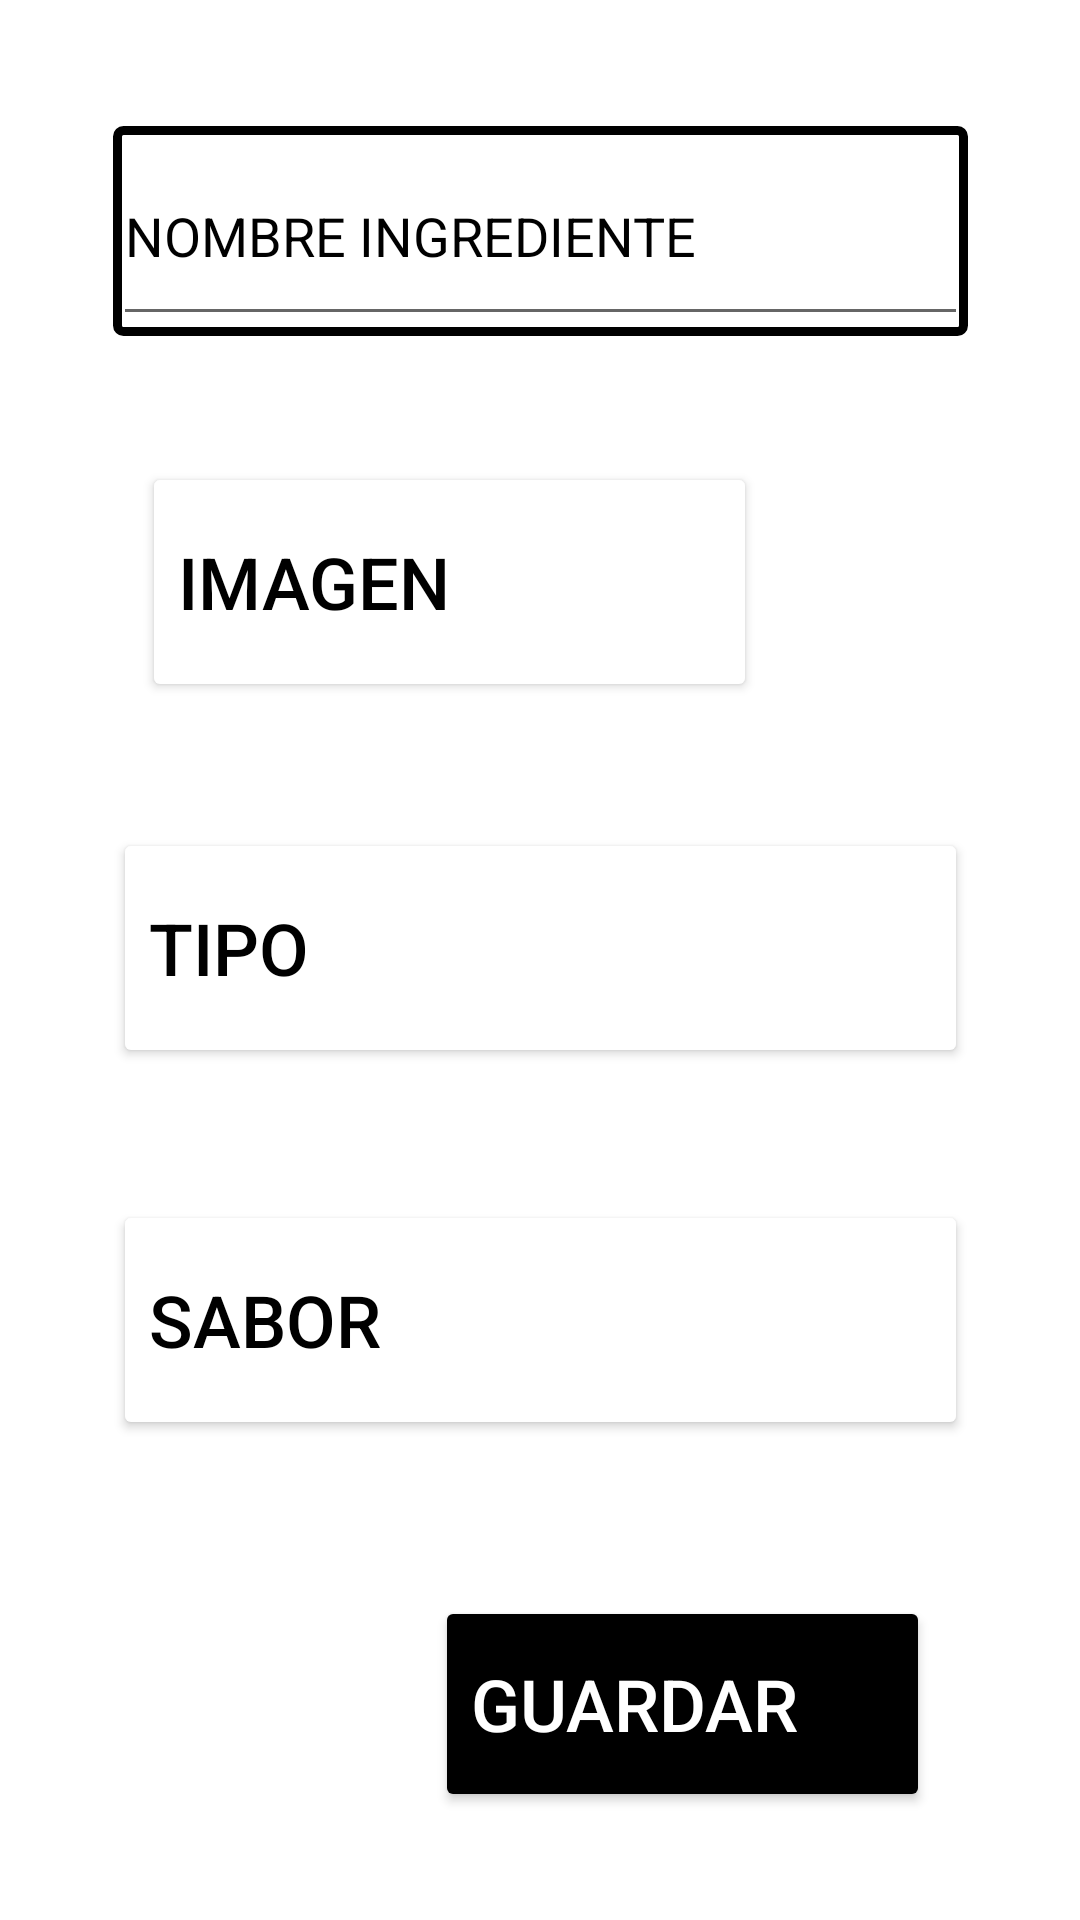

Layout XML and referenced resources for this Android screen:
<!-- AndroidManifest.xml: application theme Theme.FoodyKraveProyect -->
<!-- res/layout/activity_agregar_ingrediente.xml -->
<?xml version="1.0" encoding="utf-8"?>
<androidx.constraintlayout.widget.ConstraintLayout xmlns:android="http://schemas.android.com/apk/res/android"
    xmlns:app="http://schemas.android.com/apk/res-auto"
    xmlns:tools="http://schemas.android.com/tools"
    android:layout_width="match_parent"
    android:layout_height="match_parent"
    tools:context=".AgregarIngredienteActivity">

    <ImageView
        android:id="@+id/rectangle_nombre_ingrediente_image"
        android:layout_width="285dp"
        android:layout_height="70dp"
        android:layout_marginTop="42dp"
        app:layout_constraintEnd_toEndOf="parent"
        app:layout_constraintStart_toStartOf="parent"
        app:layout_constraintTop_toTopOf="parent"
        app:srcCompat="@drawable/retangle" />

    <EditText
        android:id="@+id/nombre_ingrediente_text"
        android:layout_width="285dp"
        android:layout_height="70dp"
        android:layout_marginTop="42dp"
        android:ems="10"
        android:hint="NOMBRE INGREDIENTE"
        android:inputType="textPersonName"
        android:textColor="#000000"
        android:textColorHint="#000000"
        app:layout_constraintEnd_toEndOf="parent"
        app:layout_constraintStart_toStartOf="parent"
        app:layout_constraintTop_toTopOf="parent" />

    <Button
        android:id="@+id/tipo_button"
        android:layout_width="285dp"
        android:layout_height="80dp"
        android:layout_marginTop="42dp"
        android:backgroundTint="#FFFFFF"
        android:gravity="left|center_vertical"
        android:onClick="popupTipoMostrar"
        android:text="Tipo"
        android:textColor="#000000"
        android:textSize="24sp"
        app:layout_constraintEnd_toEndOf="parent"
        app:layout_constraintStart_toStartOf="parent"
        app:layout_constraintTop_toBottomOf="@+id/imagen_ingrediente_button"
        app:strokeColor="#000000"
        app:strokeWidth="5sp" />

    <Button
        android:id="@+id/sabor_button"
        android:layout_width="285dp"
        android:layout_height="80dp"
        android:layout_marginTop="44dp"
        android:backgroundTint="#FFFFFF"
        android:gravity="left|center_vertical"
        android:onClick="popupSaborMostrar"
        android:text="Sabor"
        android:textColor="#000000"
        android:textSize="24sp"
        app:layout_constraintEnd_toEndOf="parent"
        app:layout_constraintStart_toStartOf="parent"
        app:layout_constraintTop_toBottomOf="@+id/tipo_button"
        app:strokeColor="#000000"
        app:strokeWidth="5sp" />

    <Button
        android:id="@+id/salvar_button"
        android:layout_width="165dp"
        android:layout_height="72dp"
        android:layout_marginTop="52dp"
        android:backgroundTint="#000000"
        android:gravity="left|center_vertical"
        android:onClick="checkIngrediente"
        android:text="GUARDAR"
        android:textColor="#FFFFFF"
        android:textSize="24sp"
        app:layout_constraintEnd_toEndOf="parent"
        app:layout_constraintHorizontal_bias="0.743"
        app:layout_constraintStart_toStartOf="parent"
        app:layout_constraintTop_toBottomOf="@+id/sabor_button" />

    <ImageView
        android:id="@+id/ingrediente_image"
        android:layout_width="62dp"
        android:layout_height="62dp"
        android:layout_marginStart="16dp"
        android:layout_marginTop="50dp"
        app:layout_constraintStart_toEndOf="@+id/imagen_ingrediente_button"
        app:layout_constraintTop_toBottomOf="@+id/nombre_ingrediente_text" />

    <Button
        android:id="@+id/imagen_ingrediente_button"
        android:layout_width="205dp"
        android:layout_height="80dp"
        android:layout_marginTop="42dp"
        android:backgroundTint="#FFFFFF"
        android:gravity="left|center_vertical"
        android:onClick="seleccionarImagen"
        android:text="IMAGEN"
        android:textColor="#000000"
        android:textSize="24sp"
        app:layout_constraintEnd_toEndOf="parent"
        app:layout_constraintHorizontal_bias="0.305"
        app:layout_constraintStart_toStartOf="parent"
        app:layout_constraintTop_toBottomOf="@+id/nombre_ingrediente_text"
        app:strokeColor="#000000"
        app:strokeWidth="5sp" />

</androidx.constraintlayout.widget.ConstraintLayout>
<!-- resources referenced by this layout -->
<resources>
  <!-- drawable retangle (drawable) -->
  <?xml version="1.0" encoding="utf-8"?>
  <shape xmlns:android="http://schemas.android.com/apk/res/android" android:shape="rectangle">
      
      <stroke
          android:width="3dp"
          android:color="#000000" >
      </stroke>
  
      
      <corners
          android:radius="2dp"   >
      </corners>
  </shape>
  <style name="Theme.FoodyKraveProyect" parent="Theme.MaterialComponents.DayNight.DarkActionBar">
          
          <item name="colorPrimary">@color/purple_500</item>
          <item name="colorPrimaryVariant">@color/purple_700</item>
          <item name="colorOnPrimary">@color/white</item>
          
          <item name="colorSecondary">@color/teal_200</item>
          <item name="colorSecondaryVariant">@color/teal_700</item>
          <item name="colorOnSecondary">@color/black</item>
          
          <item name="android:statusBarColor" tools:targetApi="l">?attr/colorPrimaryVariant</item>
          
      </style>
  <color name="purple_500">#FF6200EE</color>
  <color name="purple_700">#FF3700B3</color>
  <color name="white">#FFFFFFFF</color>
  <color name="teal_200">#FF03DAC5</color>
  <color name="teal_700">#FF018786</color>
  <color name="black">#FF000000</color>
</resources>
